Labelled photos from "200", an image-classification folder in internet-of-production/microstructure-deep-generative-models. The possible labels are: fine grain 0, fine grain 1, fine grain 2, middle grain 3, middle grain 4, middle grain 5, coarse grain 6, coarse grain 7, coarse grain 8.

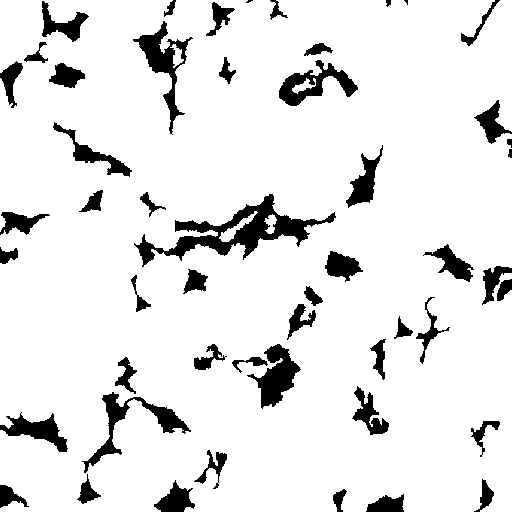
Label: middle grain 3

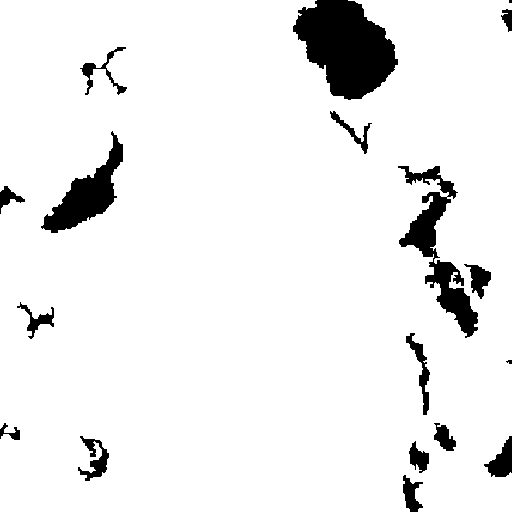
Label: coarse grain 7

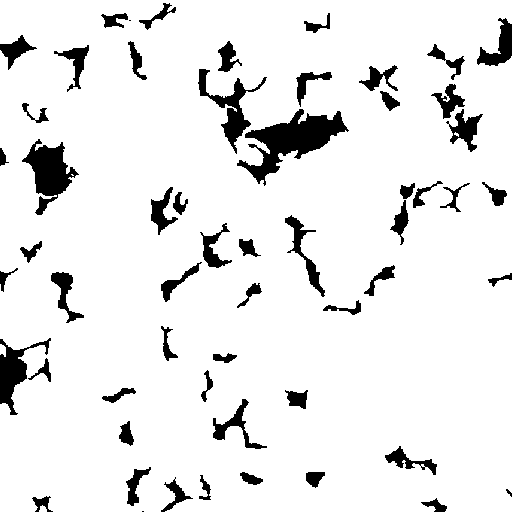
Label: fine grain 0

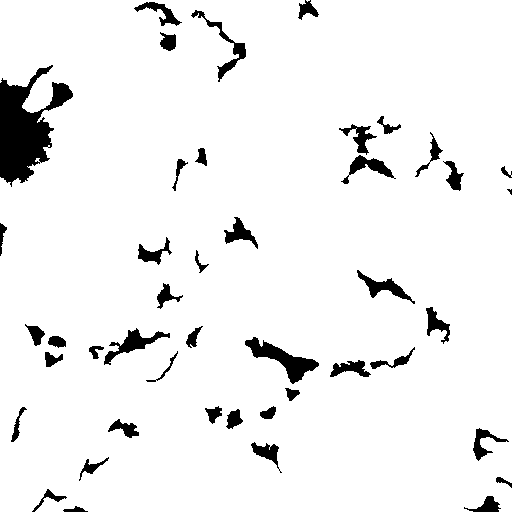
Label: coarse grain 8

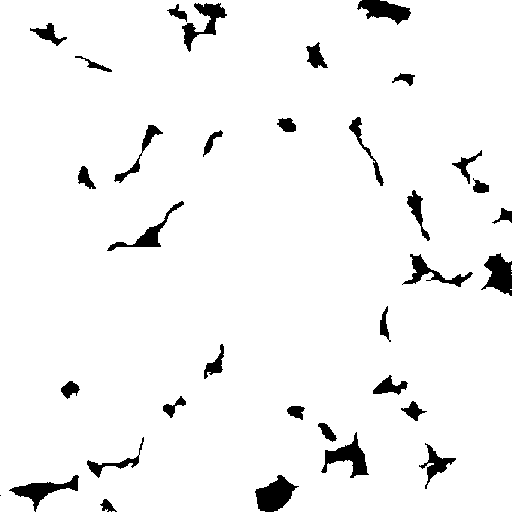
Label: middle grain 5

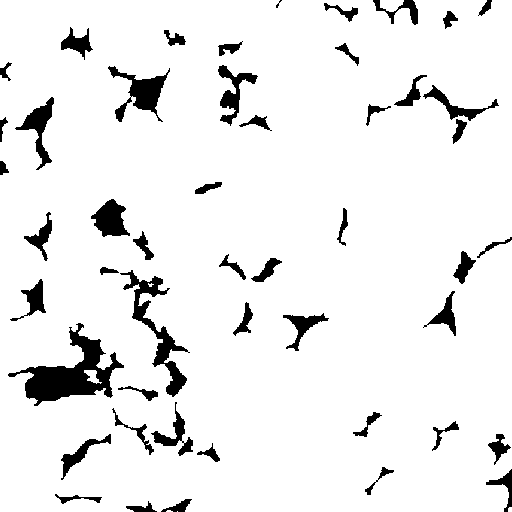
Label: fine grain 1
